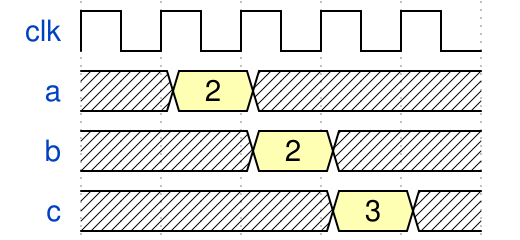

The timing diagram above was drawn with WaveDrom. Write its source.

{signal: [
  {name: 'clk', wave: 'p....'},
  {name: 'a', wave: 'x3x..', data:[2]},
  {name: 'b', wave: 'x.3x.', data: ['2']},
  {name: 'c', wave: 'x..3x', data: ['3']},
]}
